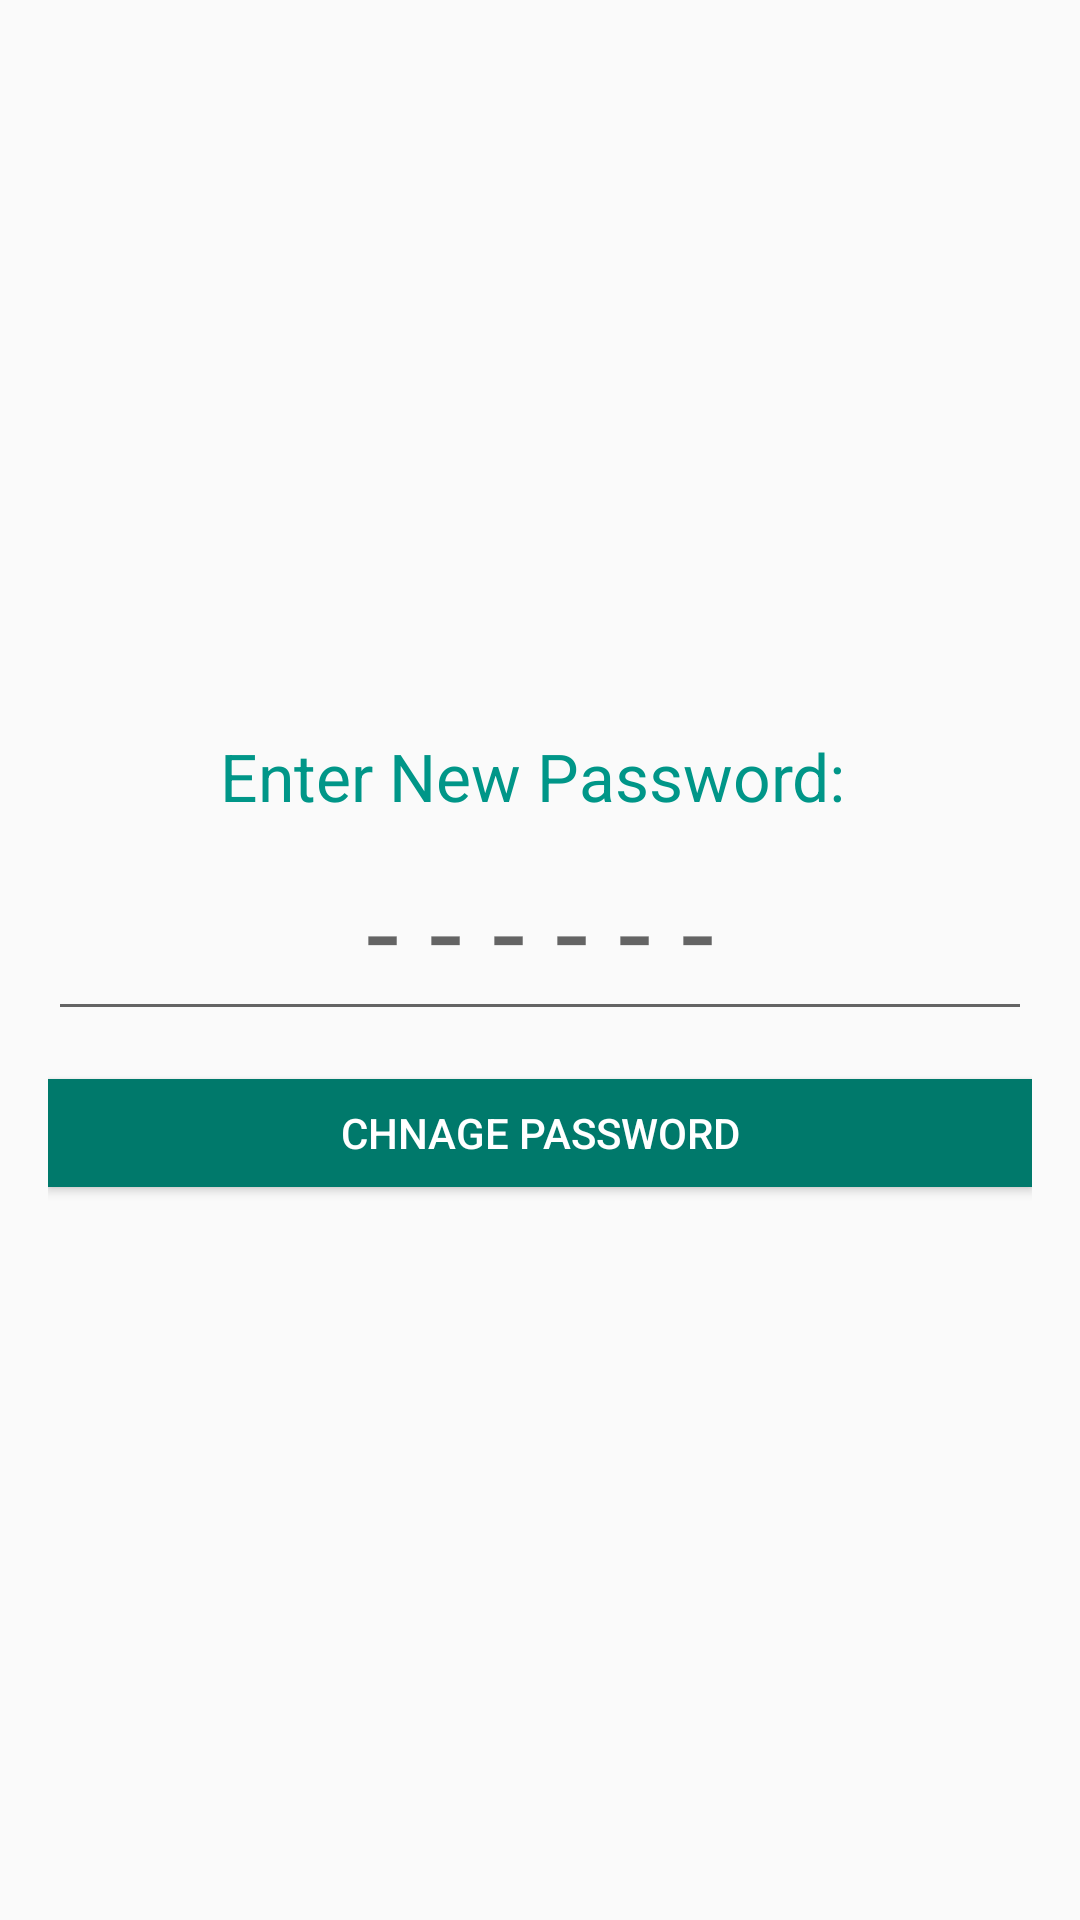

Write the Android layout XML for this screen, with the resource values it uses.
<!-- AndroidManifest.xml: application theme AppTheme -->
<!-- res/layout/activity_change_password.xml -->
<?xml version="1.0" encoding="utf-8"?>
<LinearLayout xmlns:android="http://schemas.android.com/apk/res/android"
    xmlns:tools="http://schemas.android.com/tools"
    android:id="@+id/activity_change_password"
    android:layout_width="match_parent"
    android:layout_height="match_parent"
    android:paddingBottom="@dimen/activity_vertical_margin"
    android:paddingLeft="@dimen/activity_horizontal_margin"
    android:paddingRight="@dimen/activity_horizontal_margin"
    android:paddingTop="@dimen/activity_vertical_margin"
    android:orientation="vertical"
    android:gravity="center"
    tools:context="com.example.sunnny.productapp.ChangePassword">

    <TextView
        android:gravity="center"
        android:layout_width="match_parent"
        android:layout_height="wrap_content"
        android:text="Enter New Password: "
        android:textColor="@color/colorPrimary"
        android:textSize="22sp"
        />

    <EditText
        android:layout_width="match_parent"
        android:layout_height="wrap_content"
        android:hint="- - - - - -"
        android:inputType="textPassword"
        android:gravity="center"
        android:id="@+id/newPassword"
        android:textSize="40sp"/>

    <Button
        android:layout_width="match_parent"
        android:layout_height="36dp"
        android:layout_marginTop="16dp"
        android:text="Chnage Password"
        android:gravity="center"
        android:onClick="changePass"
        android:background="@color/colorPrimaryDark"
        android:textColor="@color/colorAccent"
        android:id="@+id/PasswordOTP"
        />


</LinearLayout>
<!-- resources referenced by this layout -->
<resources>
  <color name="colorAccent">#FFFFFF</color>
  <color name="colorPrimary">#009688</color>
  <color name="colorPrimaryDark">#00796B</color>
  <dimen name="activity_horizontal_margin">16dp</dimen>
  <dimen name="activity_vertical_margin">16dp</dimen>
  <style name="AppTheme" parent="Theme.AppCompat.Light.DarkActionBar">
          
          <item name="colorPrimary">@color/colorPrimary</item>
          <item name="colorPrimaryDark">@color/colorPrimaryDark</item>
          <item name="colorAccent">@color/colorAccent</item>
          <item name="android:actionBarStyle">@style/MyActionBar</item>
      </style>
  <style name="MyActionBar" parent="@style/Theme.AppCompat.Light.DarkActionBar">
          <item name="android:background">@color/colorPrimary</item>
      </style>
</resources>
